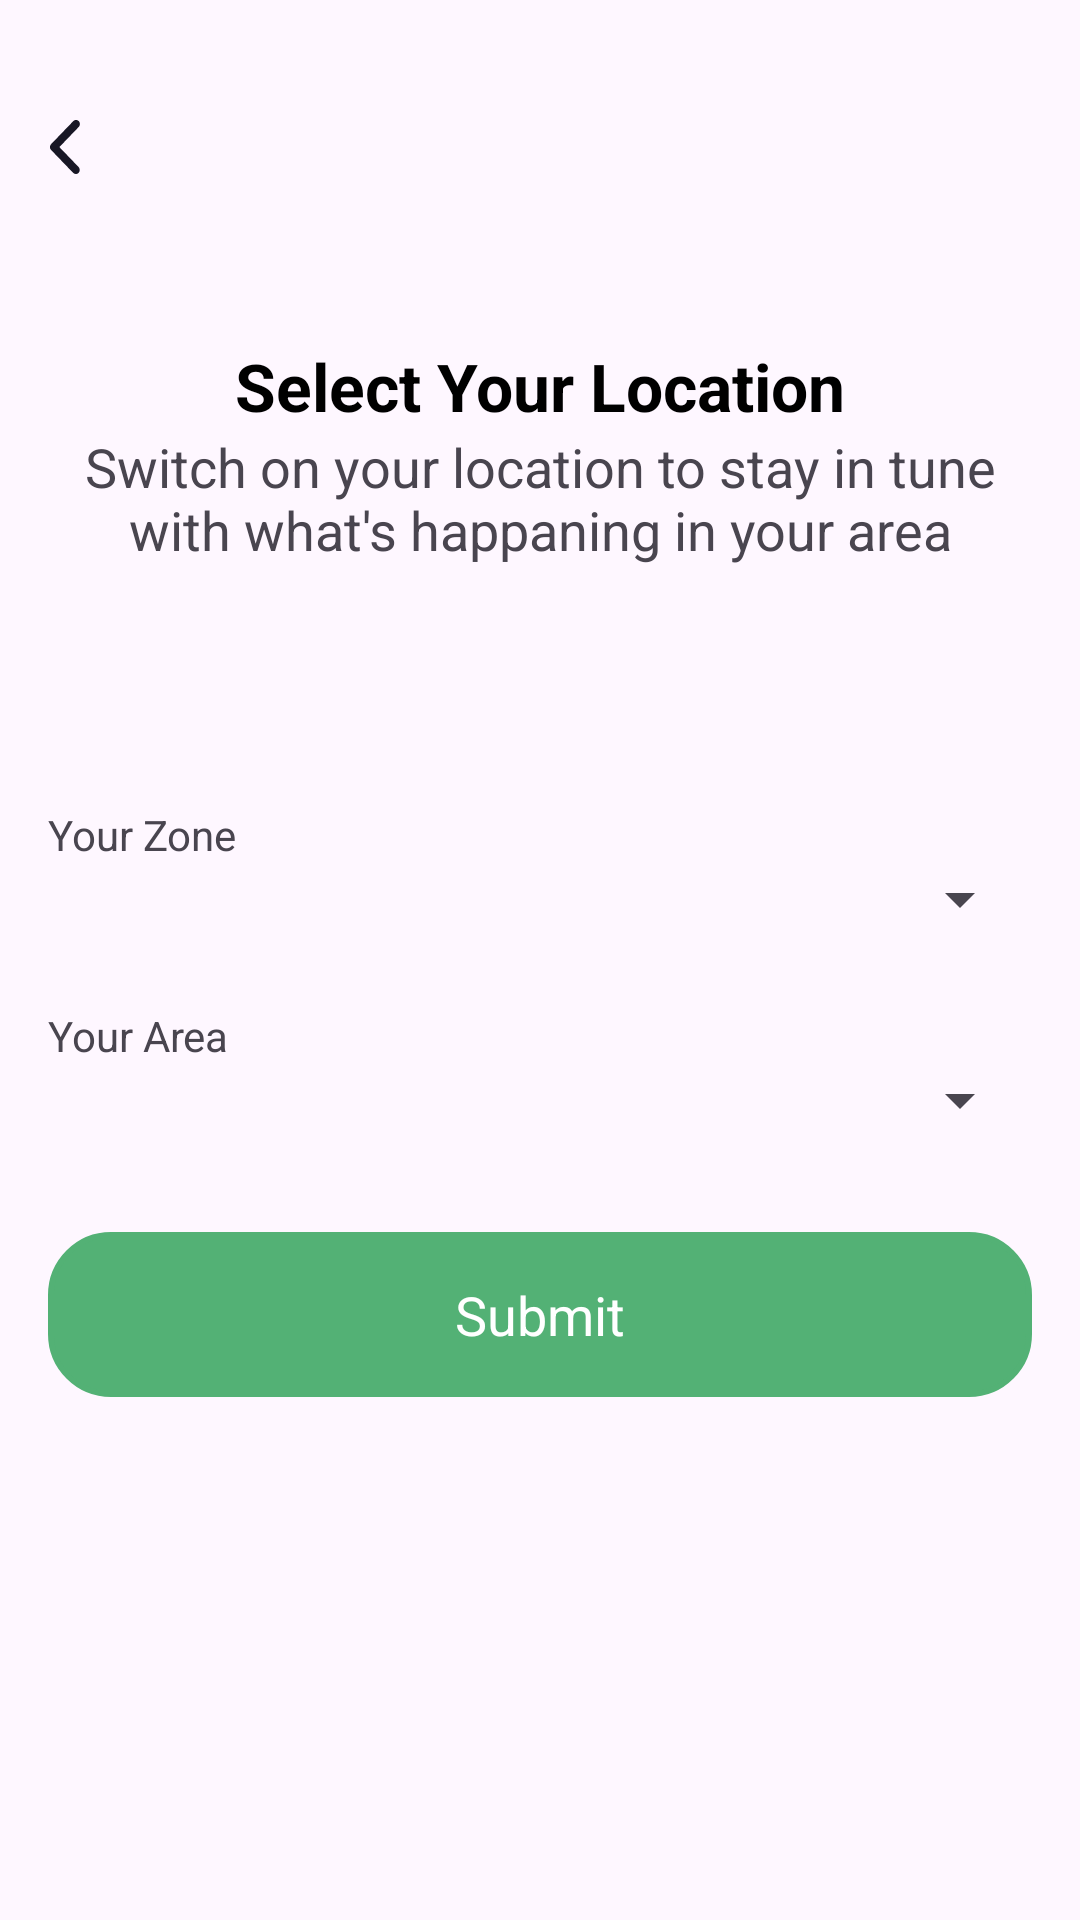

Here is an Android app screen rendered from its layout file. Give the layout XML and the strings, colors and styles it references.
<!-- AndroidManifest.xml: application theme Theme.GroceriesApp -->
<!-- res/layout/activity_location.xml -->
<?xml version="1.0" encoding="utf-8"?>
<ScrollView
    xmlns:android="http://schemas.android.com/apk/res/android"
    xmlns:app="http://schemas.android.com/apk/res-auto"
    xmlns:tools="http://schemas.android.com/tools"
    android:layout_width="match_parent"
    android:layout_height="match_parent"
    android:fillViewport="true">
<androidx.constraintlayout.widget.ConstraintLayout
    android:layout_width="match_parent"
    android:layout_height="match_parent"
    tools:context=".activity.LocationActivity">
    <LinearLayout
        android:id="@+id/linearLayout8"
        android:layout_width="match_parent"
        android:layout_height="wrap_content"
        android:layout_marginStart="16dp"
        android:layout_marginTop="16dp"
        android:layout_marginEnd="8dp"
        android:orientation="horizontal"
        app:layout_constraintEnd_toEndOf="parent"
        app:layout_constraintStart_toStartOf="parent"
        app:layout_constraintTop_toTopOf="parent">

        <ImageView
            android:id="@+id/textview9"
            android:layout_width="wrap_content"
            android:layout_height="wrap_content"
            android:layout_marginTop="24dp"
            android:src="@drawable/back"
            app:layout_constraintEnd_toEndOf="parent"
            app:layout_constraintHorizontal_bias="0.042"
            app:layout_constraintStart_toStartOf="parent"
            app:layout_constraintTop_toTopOf="parent" />
    </LinearLayout>

    <androidx.constraintlayout.widget.ConstraintLayout
        android:id="@+id/constraintLayout"
        android:layout_width="wrap_content"
        android:layout_height="wrap_content"
        android:layout_marginTop="32dp"
        app:layout_constraintEnd_toEndOf="parent"
        app:layout_constraintHorizontal_bias="0.498"
        app:layout_constraintStart_toStartOf="parent"
        app:layout_constraintTop_toBottomOf="@+id/linearLayout8">

        <ImageView
            android:id="@+id/imageView2"
            android:layout_width="wrap_content"
            android:layout_height="wrap_content"
            app:layout_constraintBottom_toBottomOf="parent"
            app:layout_constraintEnd_toEndOf="parent"
            app:layout_constraintStart_toStartOf="parent"
            app:layout_constraintTop_toTopOf="parent"
            app:srcCompat="@drawable/bglocation" />
    </androidx.constraintlayout.widget.ConstraintLayout>

    <LinearLayout
        android:id="@+id/linearLayout10"
        android:layout_width="match_parent"
        android:layout_height="wrap_content"
        android:layout_marginStart="16dp"
        android:layout_marginTop="24dp"
        android:layout_marginEnd="16dp"
        android:orientation="vertical"
        app:layout_constraintEnd_toEndOf="parent"
        app:layout_constraintStart_toStartOf="parent"
        app:layout_constraintTop_toBottomOf="@+id/constraintLayout">

        <TextView
            android:id="@+id/textView6"
            android:layout_width="wrap_content"
            android:layout_height="wrap_content"
            android:layout_gravity="center"
            android:text="Select Your Location"
            android:textColor="@color/black"
            android:textSize="22sp"
            android:textStyle="bold" />

        <TextView
            android:id="@+id/textView10"
            android:layout_width="match_parent"
            android:layout_height="wrap_content"
            android:gravity="center"
            android:text="Switch on your location to stay in tune with what's happaning in your area"
            android:textSize="18sp" />
    </LinearLayout>

    <LinearLayout
        android:id="@+id/linearLayout11"
        android:layout_width="match_parent"
        android:layout_height="wrap_content"
        android:layout_marginStart="16dp"
        android:layout_marginTop="80dp"
        android:layout_marginEnd="16dp"
        android:orientation="vertical"
        app:layout_constraintEnd_toEndOf="parent"
        app:layout_constraintStart_toStartOf="parent"
        app:layout_constraintTop_toBottomOf="@+id/linearLayout10">

        <TextView
            android:id="@+id/textView11"
            android:layout_width="match_parent"
            android:layout_height="wrap_content"
            android:text="Your Zone" />

        <Spinner
            android:id="@+id/spinnerZone"
            android:layout_width="match_parent"
            android:layout_height="wrap_content" />
    </LinearLayout>

    <LinearLayout
        android:id="@+id/linearLayout12"
        android:layout_width="match_parent"
        android:layout_height="wrap_content"
        android:layout_marginStart="16dp"
        android:layout_marginTop="24dp"
        android:layout_marginEnd="16dp"
        android:orientation="vertical"
        app:layout_constraintEnd_toEndOf="parent"
        app:layout_constraintStart_toStartOf="parent"
        app:layout_constraintTop_toBottomOf="@+id/linearLayout11">

        <TextView
            android:id="@+id/textView12"
            android:layout_width="match_parent"
            android:layout_height="wrap_content"
            android:text="Your Area" />

        <Spinner
            android:id="@+id/spinnerArea"
            android:layout_width="match_parent"
            android:layout_height="wrap_content" />
    </LinearLayout>

    <androidx.constraintlayout.widget.ConstraintLayout
        android:id="@+id/btnSubmit"
        android:layout_width="match_parent"
        android:layout_height="55dp"
        android:layout_marginStart="16dp"
        android:layout_marginTop="32dp"
        android:layout_marginEnd="16dp"
        android:background="@drawable/bgshape"
        app:layout_constraintEnd_toEndOf="parent"
        app:layout_constraintStart_toStartOf="parent"
        app:layout_constraintTop_toBottomOf="@+id/linearLayout12">

        <TextView
            android:id="@+id/textView14"
            android:layout_width="wrap_content"
            android:layout_height="wrap_content"
            android:text="Submit"
            android:textColor="@color/white"
            android:textSize="18sp"
            app:layout_constraintBottom_toBottomOf="parent"
            app:layout_constraintEnd_toEndOf="parent"
            app:layout_constraintStart_toStartOf="parent"
            app:layout_constraintTop_toTopOf="parent" />
    </androidx.constraintlayout.widget.ConstraintLayout>


</androidx.constraintlayout.widget.ConstraintLayout>
</ScrollView>
<!-- resources referenced by this layout -->
<resources>
  <color name="black">#FF000000</color>
  <color name="white">#FFFFFFFF</color>
  <!-- drawable back (drawable) -->
  <vector xmlns:android="http://schemas.android.com/apk/res/android"
      android:width="11dp"
      android:height="18dp"
      android:viewportWidth="11"
      android:viewportHeight="18">
    <group>
      <clip-path
          android:pathData="M0.643,0h10v18h-10z"/>
      <path
          android:pathData="M10.239,15.726C10.474,15.983 10.604,16.322 10.591,16.674C10.591,17.026 10.461,17.35 10.213,17.608C9.979,17.851 9.653,18 9.314,18C8.975,18 8.649,17.878 8.401,17.635L1.022,9.974C0.904,9.853 0.813,9.704 0.748,9.541C0.683,9.379 0.643,9.203 0.643,9.027C0.643,8.851 0.683,8.675 0.748,8.499C0.813,8.337 0.904,8.188 1.022,8.066L8.401,0.406C8.518,0.284 8.662,0.176 8.818,0.108C8.988,0.041 9.157,0 9.327,0C9.496,0 9.679,0.027 9.835,0.095C9.992,0.162 10.135,0.271 10.265,0.392C10.383,0.514 10.474,0.677 10.539,0.839C10.617,1.002 10.643,1.177 10.643,1.367C10.643,1.543 10.604,1.719 10.539,1.881C10.474,2.044 10.37,2.192 10.239,2.328L3.786,9.027L5.011,10.286L10.239,15.726Z"
          android:fillColor="#181725"/>
    </group>
  </vector>
  <!-- drawable bgshape (drawable) -->
  <?xml version="1.0" encoding="utf-8"?>
  <shape xmlns:android="http://schemas.android.com/apk/res/android">
    <stroke android:width="2dp" android:color="@color/green"/>
      <corners android:radius="20dp"/>
     <solid android:color="@color/green"/>
  </shape>
  <style name="Theme.GroceriesApp" parent="Base.Theme.GroceriesApp" />
  <color name="green">#53B175</color>
  <style name="Base.Theme.GroceriesApp" parent="Theme.Material3.DayNight.NoActionBar">
          <item name="android:statusBarColor">@color/black</item>
          
          
      </style>
</resources>
